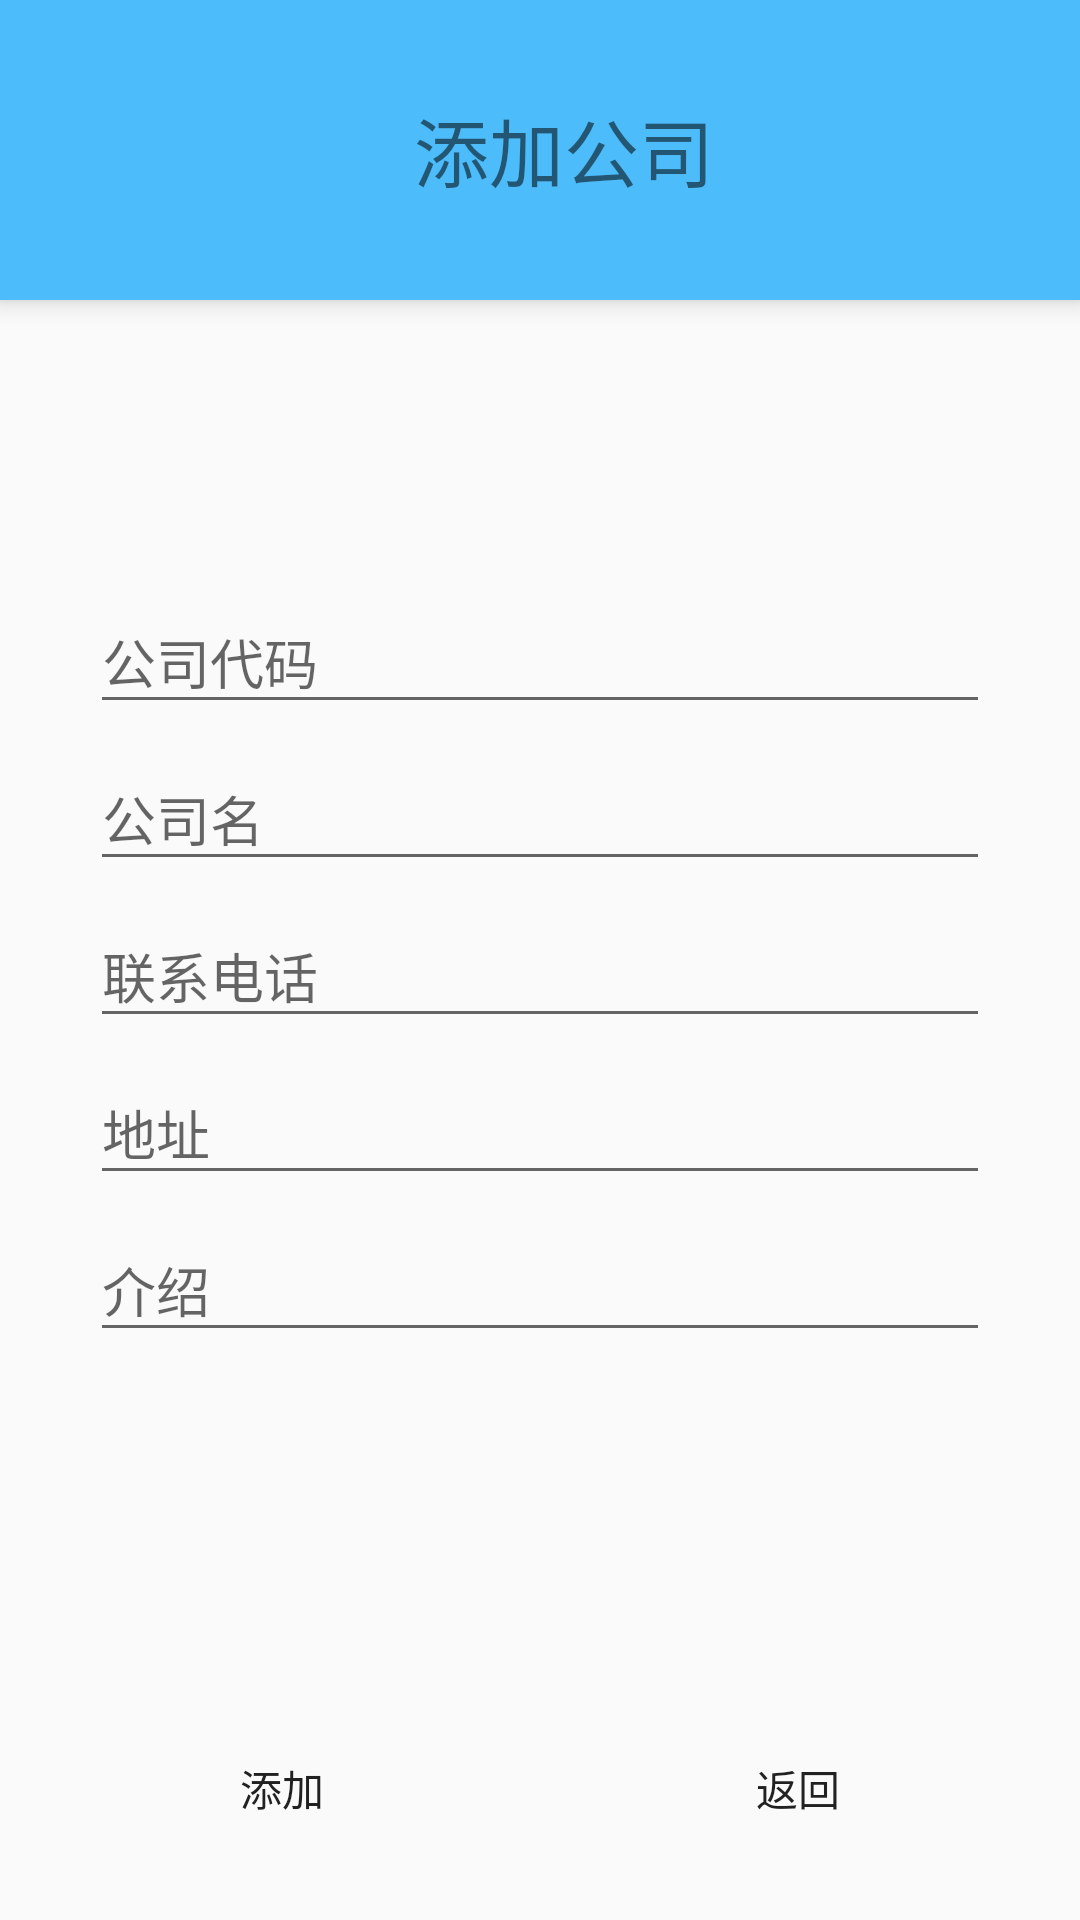

Reconstruct the res/layout file that produces this screen, plus the resources it refers to.
<!-- AndroidManifest.xml: application theme AppTheme -->
<!-- res/layout/addcompany.xml -->
<?xml version="1.0" encoding="utf-8"?>
<RelativeLayout xmlns:android="http://schemas.android.com/apk/res/android"
    android:layout_width="match_parent"
    android:layout_height="match_parent"
    android:fitsSystemWindows="true"
    xmlns:app="http://schemas.android.com/apk/res-auto">
    <android.support.v7.widget.Toolbar
        android:id="@+id/toolbar"
        android:layout_width="match_parent"
        android:layout_height="100dp"
        android:background="@color/colorTheme"
        android:elevation="5dp">
        <TextView
            android:textSize="25dp"
            android:gravity="center_vertical|center_horizontal"
            android:layout_width="match_parent"
            android:layout_height="match_parent"
            android:text="添加公司"/>
    </android.support.v7.widget.Toolbar>
    <LinearLayout
        android:layout_width="wrap_content"
        android:layout_height="wrap_content"
        android:layout_centerInParent="true"
        android:orientation="vertical"
        android:gravity="center_vertical|center_horizontal">
        <android.support.design.widget.TextInputLayout
            android:layout_width="wrap_content"
            android:layout_height="wrap_content"
            android:id="@+id/code">
            <EditText
                android:hint="公司代码"
                android:layout_width="300dp"
                android:lines="1"
                android:layout_height="wrap_content" />
        </android.support.design.widget.TextInputLayout>
        <android.support.design.widget.TextInputLayout
            android:layout_width="wrap_content"
            android:layout_height="wrap_content"
            android:id="@+id/name">
            <EditText
                android:hint="公司名"
                android:lines="1"
                android:layout_width="300dp"
                android:layout_height="wrap_content" />
        </android.support.design.widget.TextInputLayout>
        <android.support.design.widget.TextInputLayout
            android:layout_width="wrap_content"
            android:layout_height="wrap_content"
            android:id="@+id/phone">
            <EditText
                android:hint="联系电话"
                android:lines="1"
                android:layout_width="300dp"
                android:layout_height="wrap_content" />
        </android.support.design.widget.TextInputLayout>
        <android.support.design.widget.TextInputLayout
            android:layout_width="wrap_content"
            android:layout_height="wrap_content"
            android:id="@+id/location">
            <EditText
                android:hint="地址"
                android:lines="1"
                android:layout_width="300dp"
                android:layout_height="wrap_content" />
        </android.support.design.widget.TextInputLayout>
        <android.support.design.widget.TextInputLayout
            android:layout_width="wrap_content"
            android:layout_height="wrap_content"
            android:id="@+id/introduction">
            <EditText
                android:hint="介绍"
                android:layout_width="300dp"
                android:layout_height="wrap_content" />
        </android.support.design.widget.TextInputLayout>
    </LinearLayout>
    <Button
        android:id="@+id/addCompany"
        android:layout_width="wrap_content"
        android:layout_height="wrap_content"
        android:layout_alignParentLeft="true"
        android:layout_marginBottom="20dp"
        android:layout_alignParentBottom="true"
        android:background="@drawable/circle_button"
        android:layout_marginLeft="50dp"
        android:text="添加" />
    <Button
        android:id="@+id/back"
        android:layout_width="wrap_content"
        android:layout_height="wrap_content"
        android:layout_alignParentBottom="true"
        android:layout_alignParentRight="true"
        android:layout_marginBottom="20dp"
        android:layout_marginRight="50dp"
        android:background="@drawable/circle_button"
        android:text="返回" />
</RelativeLayout>
<!-- resources referenced by this layout -->
<resources>
  <color name="colorTheme">#4cbcfa</color>
  <style name="AppTheme" parent="Base.Theme.AppCompat.Light.DarkActionBar">
          
          <item name="windowNoTitle">true</item>
          <item name="colorPrimary">@color/colorPrimary</item>
          <item name="colorPrimaryDark">@color/colorWhite</item>
          <item name="colorAccent">@color/colorAccent</item>
      </style>
  <color name="colorPrimary">#4cbcfa</color>
  <color name="colorWhite">#fff</color>
  <color name="colorAccent">#000</color>
</resources>
